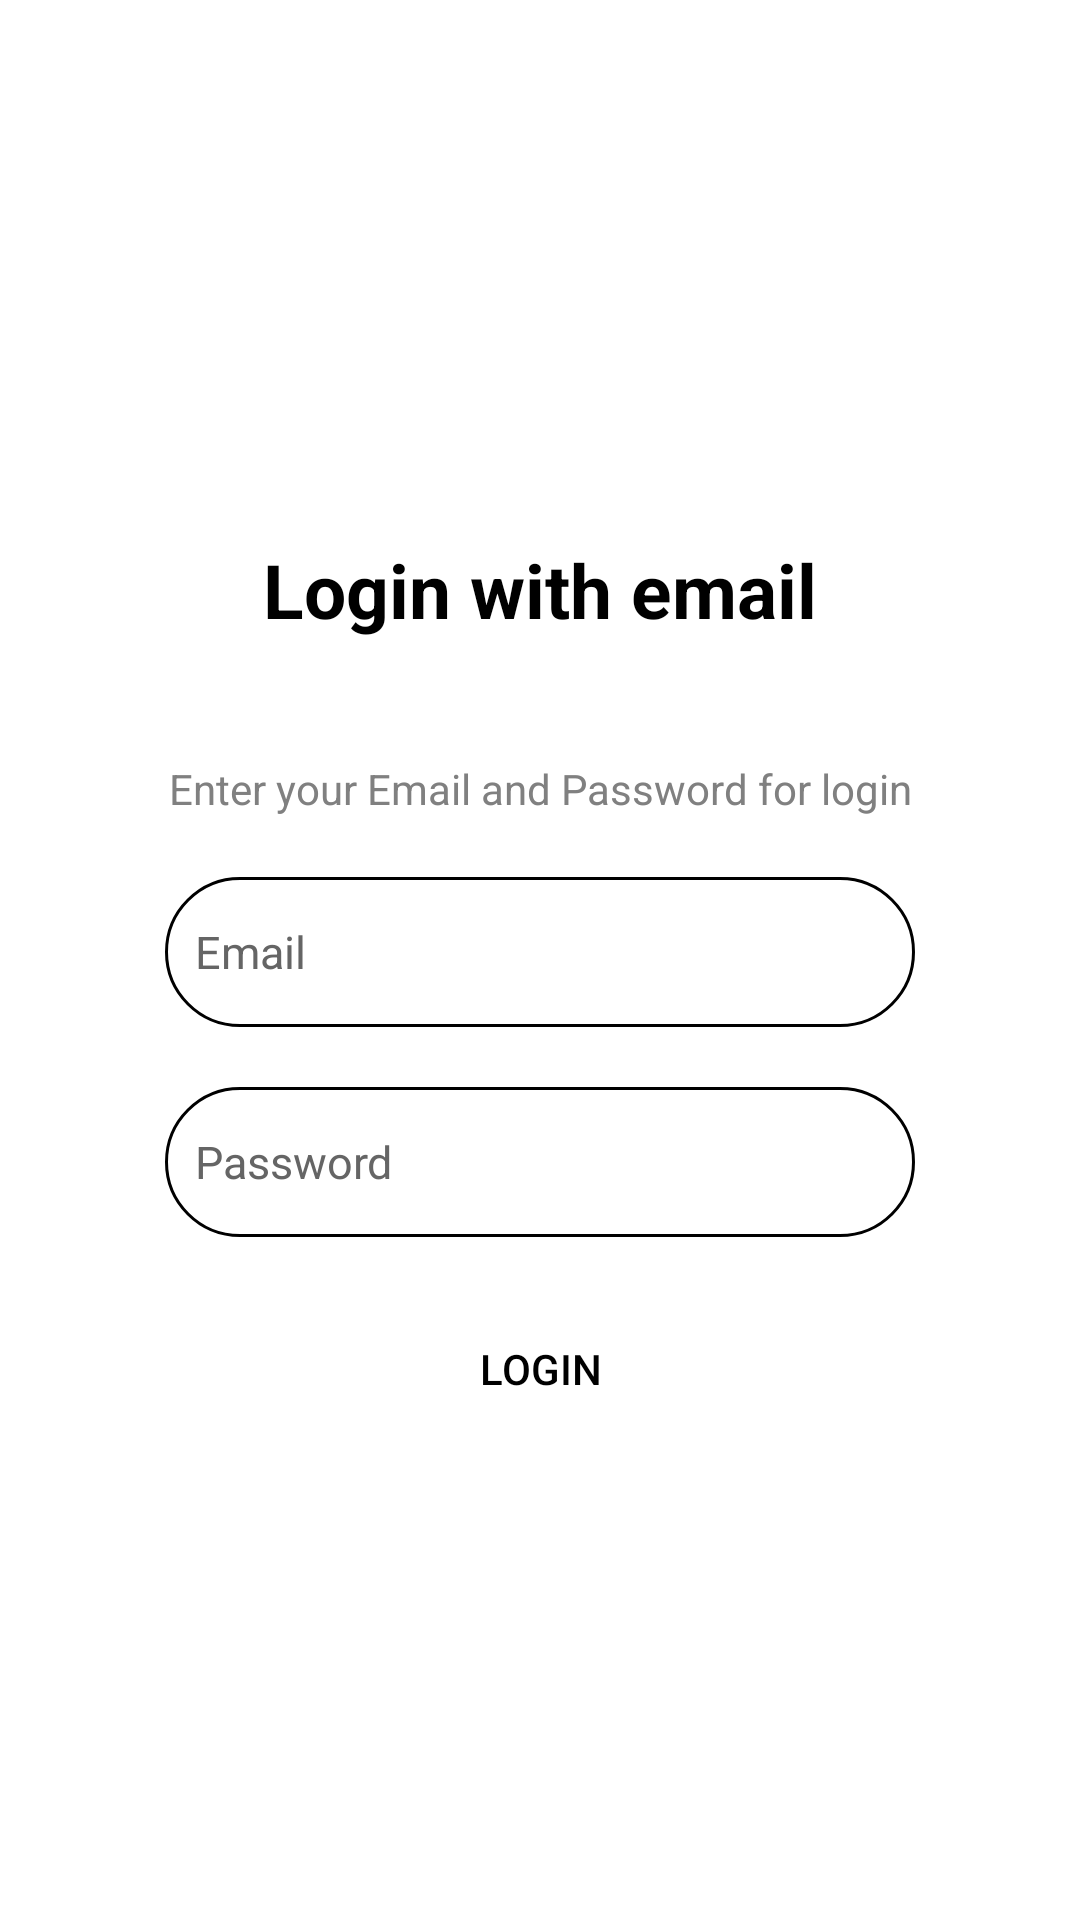

Write the Android layout XML for this screen, with the resource values it uses.
<!-- AndroidManifest.xml: application theme Theme.WeGo -->
<!-- res/layout/activity_loginwithemail.xml -->
<?xml version="1.0" encoding="utf-8"?>
<RelativeLayout xmlns:android="http://schemas.android.com/apk/res/android"
    xmlns:app="http://schemas.android.com/apk/res-auto"
    xmlns:tools="http://schemas.android.com/tools"
    android:layout_width="match_parent"
    android:layout_height="match_parent"
    tools:context=".Loginwithemail">
    <RelativeLayout
        android:layout_width="match_parent"
        android:layout_height="wrap_content"
        android:layout_marginStart="20dp"
        android:layout_centerInParent="true"
        android:layout_marginEnd="20dp"
        android:layout_marginBottom="20dp"
        >

        <LinearLayout
            android:layout_width="match_parent"
            android:layout_height="wrap_content"
            android:layout_marginTop="20dp"
            android:gravity="center"
            android:orientation="vertical">


            <TextView
                android:layout_width="wrap_content"
                android:layout_height="wrap_content"
                android:layout_margin="20dp"
                android:text="Login with email"
                android:textColor="@color/black"
                android:textSize="25sp"
                android:textStyle="bold" />

            <TextView
                android:layout_width="wrap_content"
                android:layout_height="wrap_content"
                android:layout_margin="20dp"
                android:text="Enter your Email and Password for login"
                android:textAlignment="center"
                android:textColor="#808080" />

            <EditText
                android:id="@+id/email"
                android:layout_width="250dp"
                android:layout_height="50dp"
                android:background="@drawable/background"
                android:hint="Email"
                android:inputType="textEmailAddress"

                android:padding="10dp"
                android:textColor="#656565"
                android:textColorHint="@color/grey"
                android:textSize="15dp" />
            <EditText
                android:id="@+id/password"
                android:layout_width="250dp"
                android:layout_height="50dp"
                android:background="@drawable/background"
                android:hint="Password"
                android:inputType="textPassword"
                android:layout_marginTop="20dp"
                android:padding="10dp"
                android:textColor="#656565"
                android:textColorHint="@color/grey"
                android:textSize="15dp" />

            <androidx.appcompat.widget.AppCompatButton
                android:id="@+id/loginbtn"
                android:layout_width="match_parent"
                android:layout_height="wrap_content"
                android:layout_gravity="center"
                android:layout_margin="20dp"
                android:background="@color/primary"
                android:text="Login"
                android:textColor="@color/black" />

        </LinearLayout>
    </RelativeLayout>
</RelativeLayout>
<!-- resources referenced by this layout -->
<resources>
  <color name="black">#FF000000</color>
  <!-- drawable background (drawable) -->
  <?xml version="1.0" encoding="utf-8"?>
  <shape xmlns:android="http://schemas.android.com/apk/res/android">
      <corners android:radius="30dp"/>
      <stroke android:color="@color/black"
          android:width="1dp"/>
  
  </shape>
  <style name="Theme.WeGo" parent="Theme.MaterialComponents.DayNight.DarkActionBar">
          
          <item name="colorPrimary">@color/purple_500</item>
          <item name="colorPrimaryVariant">@color/purple_700</item>
          <item name="colorOnPrimary">@color/white</item>
          
          <item name="colorSecondary">@color/teal_200</item>
          <item name="colorSecondaryVariant">@color/teal_700</item>
          <item name="colorOnSecondary">@color/black</item>
          
          <item name="android:statusBarColor" tools:targetApi="l">?attr/colorPrimaryVariant</item>
          
      </style>
  <color name="purple_500">#FF6200EE</color>
  <color name="purple_700">#000000</color>
  <color name="white">#FFFFFFFF</color>
  <color name="teal_200">#4BF19B</color>
  <color name="teal_700">#FF018786</color>
</resources>
